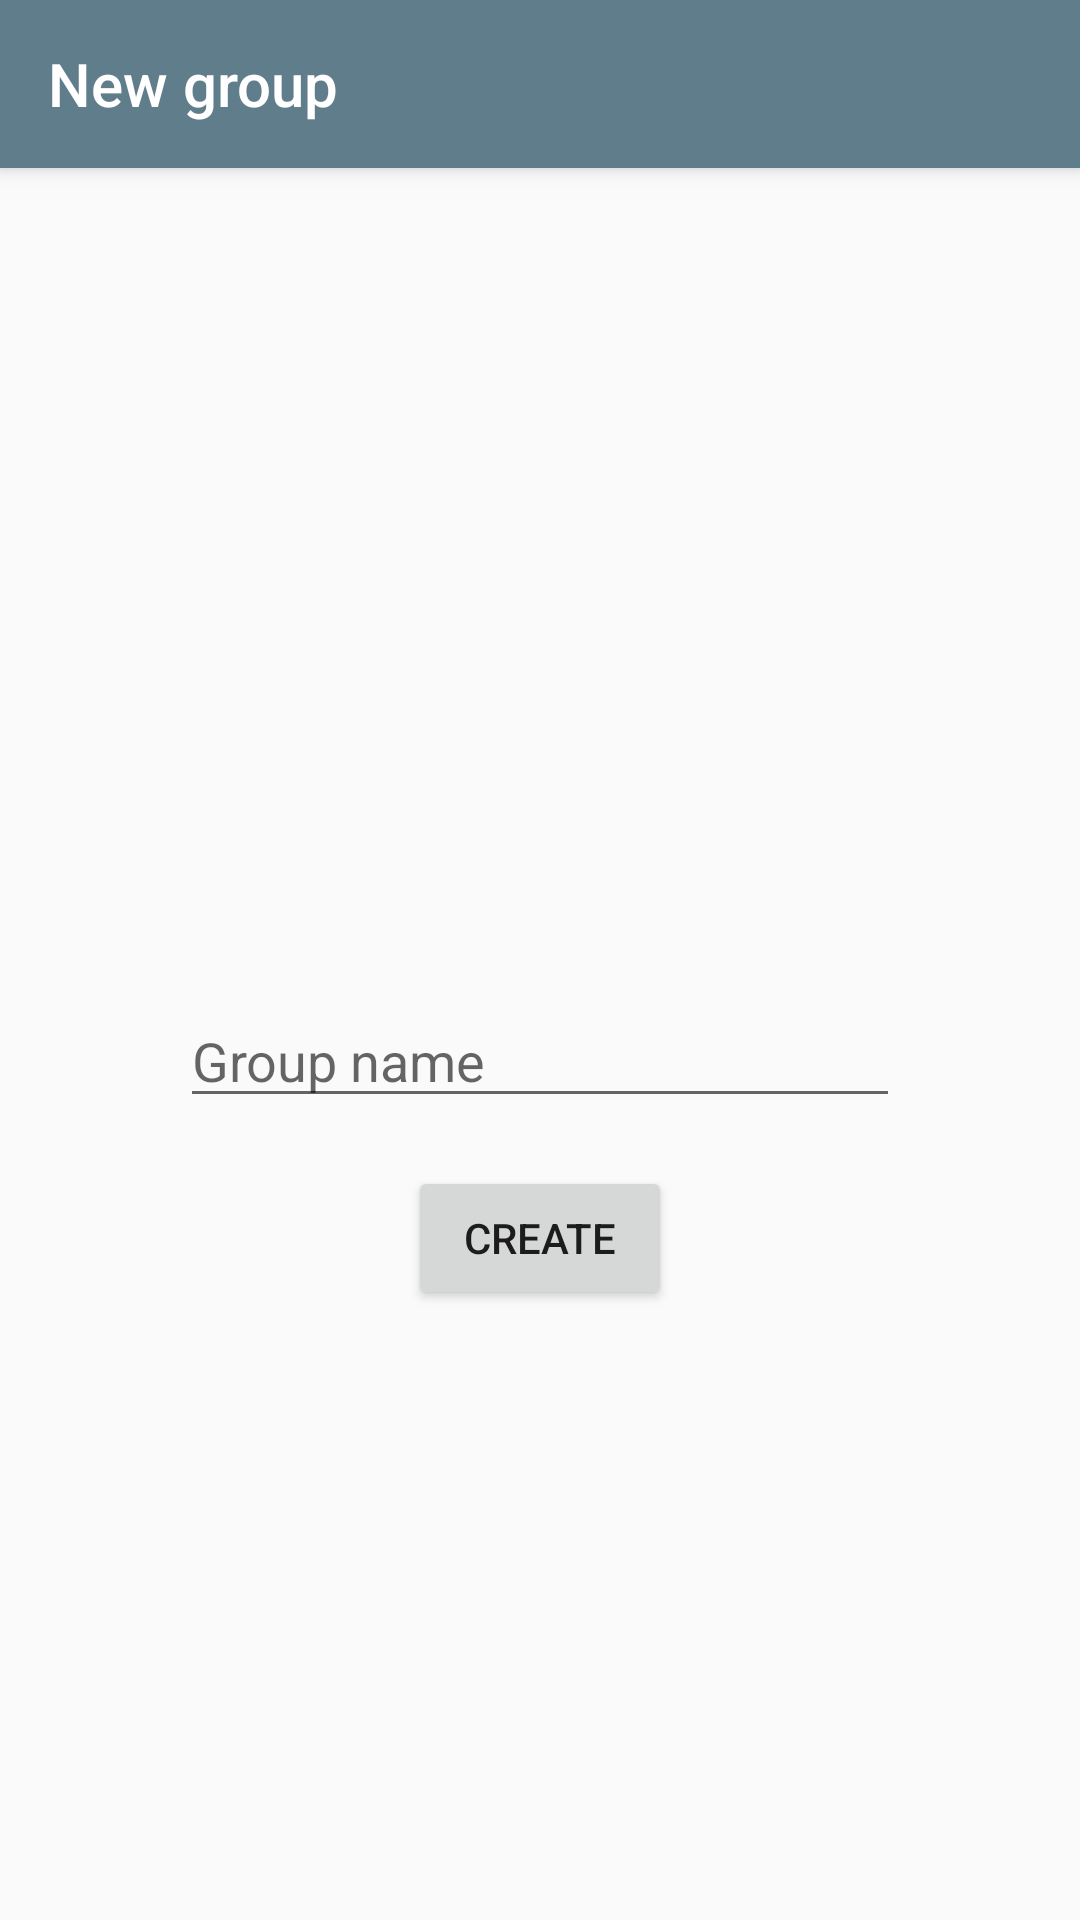

Write the Android layout XML for this screen, with the resource values it uses.
<!-- AndroidManifest.xml: activity theme AppTheme.NoActionBar -->
<!-- res/layout/activity_create_group.xml -->
<?xml version="1.0" encoding="utf-8"?>
<androidx.coordinatorlayout.widget.CoordinatorLayout xmlns:android="http://schemas.android.com/apk/res/android"
    xmlns:app="http://schemas.android.com/apk/res-auto"
    xmlns:tools="http://schemas.android.com/tools"
    android:layout_width="match_parent"
    android:layout_height="match_parent"
    tools:context=".activity.creategroup.CreateGroupActivity"
    android:id="@+id/root">

    <com.google.android.material.appbar.AppBarLayout
        android:layout_width="match_parent"
        android:layout_height="wrap_content"
        android:theme="@style/AppTheme.AppBarOverlay">

        <androidx.appcompat.widget.Toolbar
            android:id="@+id/toolbar"
            android:layout_width="match_parent"
            android:layout_height="?attr/actionBarSize"
            android:background="?attr/colorPrimary"
            app:popupTheme="@style/AppTheme.PopupOverlay"
            app:title="@string/title_activity_new_group"/>

    </com.google.android.material.appbar.AppBarLayout>

    <include layout="@layout/content_create_group" />



</androidx.coordinatorlayout.widget.CoordinatorLayout>
<!-- res/layout/content_create_group.xml (included above) -->
<?xml version="1.0" encoding="utf-8"?>
<LinearLayout xmlns:android="http://schemas.android.com/apk/res/android"
    xmlns:app="http://schemas.android.com/apk/res-auto"
    xmlns:tools="http://schemas.android.com/tools"
    android:id="@+id/content_create_group"
    android:layout_width="match_parent"
    android:layout_height="match_parent"
    android:orientation="vertical"
    android:gravity="center"
    app:layout_behavior="@string/appbar_scrolling_view_behavior"
    tools:context=".activity.creategroup.CreateGroupActivity"
    tools:showIn="@layout/activity_create_group">


    <ProgressBar
        android:id="@+id/progress_circular"
        android:layout_width="wrap_content"
        android:layout_height="wrap_content"
        android:visibility="invisible"
        tools:visibility="visible"/>

    <EditText
        android:id="@+id/editTextGroupName"
        android:layout_width="240dp"
        android:layout_height="wrap_content"
        android:drawableStart="@drawable/ic_people"
        android:drawablePadding="8dp"
        android:inputType="textCapSentences"
        android:hint="@string/label_group_name"
        android:maxLines="1"
        android:layout_marginTop="24dp"
        android:layout_marginBottom="16dp"
    />

    <Button
        android:id="@+id/buttonCreateGroup"
        android:layout_width="wrap_content"
        android:layout_height="wrap_content"
        android:text="@string/buttonTextCreateGroup" />


</LinearLayout>
<!-- resources referenced by this layout -->
<resources>
  <dimen name="fab_margin">16dp</dimen>
  <string name="buttonTextCreateGroup">Create</string>
  <string name="label_group_name">Group name</string>
  <string name="title_activity_new_group">New group</string>
  <style name="AppTheme.AppBarOverlay" parent="ThemeOverlay.AppCompat.Dark.ActionBar" />
  <style name="AppTheme.PopupOverlay" parent="ThemeOverlay.AppCompat.Light" />
  <style name="AppTheme.NoActionBar">
          <item name="windowActionBar">false</item>
          <item name="windowNoTitle">true</item>
      </style>
</resources>
